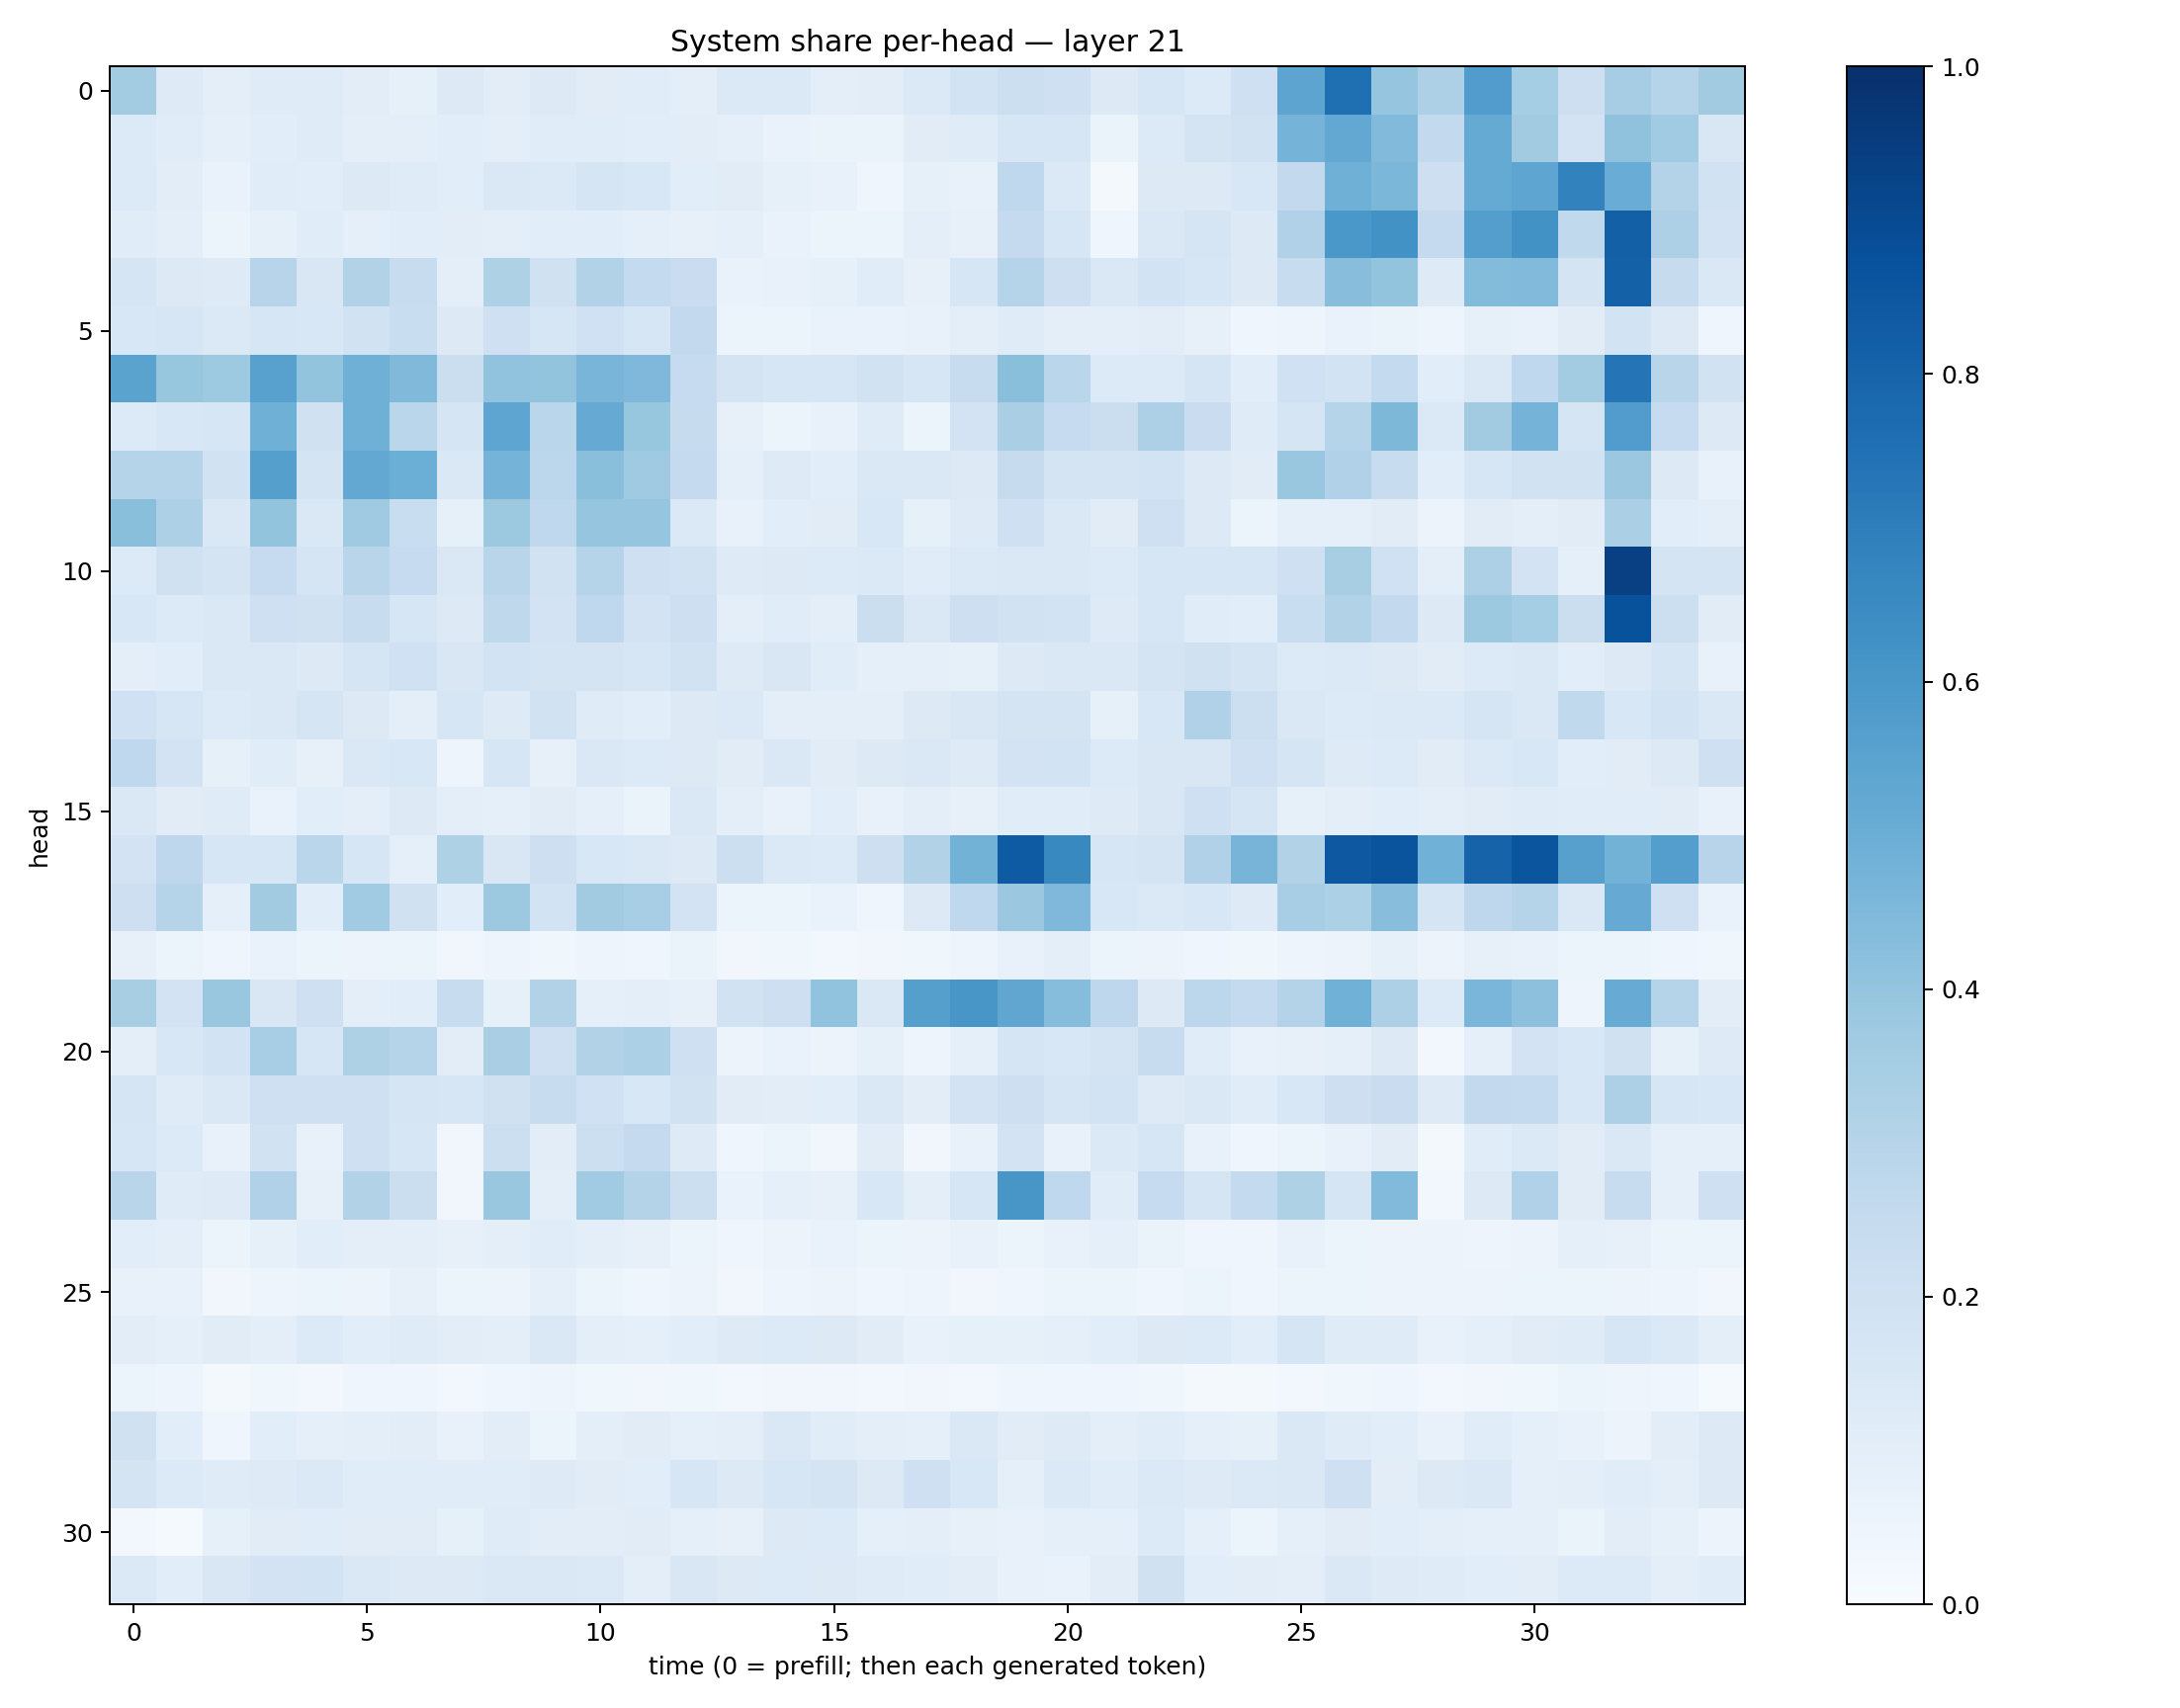

Source data for this figure (header and first rows):
0.3581501, 0.12329524, 0.0998515, 0.119619966, 0.11985052, 0.10528654, 0.084253915, 0.12835063, 0.10302071, 0.12506686, 0.10982538, 0.115179, 0.09757466, 0.13779692, 0.13763762, 0.09866226, 0.10285477, 0.13928497, 0.18375237, 0.21501163, 0.20726712, 0.1299206, 0.1575272, 0.13459958
0.1355, 0.1145, 0.08607, 0.1071, 0.1192, 0.09754, 0.09987, 0.1092, 0.09557, 0.1144, 0.1135, 0.1093, 0.1051, 0.09352, 0.06931, 0.06412, 0.06321, 0.1112, 0.1195, 0.1608, 0.1578, 0.06452, 0.135, 0.1778
0.1336, 0.1039, 0.06999, 0.1168, 0.1093, 0.1295, 0.1182, 0.1056, 0.1456, 0.1387, 0.1645, 0.1527, 0.1089, 0.1105, 0.08272, 0.07129, 0.04664, 0.08554, 0.07211, 0.269, 0.138, 0.02163, 0.1323, 0.1307
0.1141, 0.09608, 0.06024, 0.08539, 0.115, 0.08975, 0.1088, 0.1044, 0.09799, 0.1089, 0.1082, 0.08641, 0.08058, 0.0885, 0.06952, 0.05108, 0.05424, 0.09592, 0.07842, 0.2516, 0.1621, 0.03966, 0.1419, 0.1686
0.1702, 0.1306, 0.1227, 0.2966, 0.1493, 0.3123, 0.24, 0.09985, 0.3228, 0.1967, 0.3157, 0.2547, 0.2295, 0.06824, 0.07459, 0.08213, 0.1159, 0.08081, 0.1638, 0.3018, 0.2117, 0.1406, 0.1862, 0.1564
0.1546, 0.1599, 0.1398, 0.16, 0.1548, 0.1937, 0.2338, 0.1288, 0.2061, 0.1622, 0.2018, 0.1611, 0.2587, 0.05999, 0.05428, 0.06936, 0.06671, 0.07742, 0.09844, 0.1187, 0.09978, 0.09566, 0.102, 0.07879
0.55, 0.393, 0.3735, 0.5549, 0.3995, 0.4897, 0.4454, 0.2225, 0.4053, 0.3993, 0.465, 0.4529, 0.2472, 0.1795, 0.1618, 0.1592, 0.1911, 0.1621, 0.2412, 0.4251, 0.2866, 0.1337, 0.1343, 0.1712
0.1338, 0.1559, 0.1617, 0.491, 0.199, 0.4906, 0.2864, 0.1678, 0.5356, 0.2854, 0.5153, 0.3939, 0.2459, 0.08175, 0.06089, 0.07393, 0.1203, 0.06108, 0.1826, 0.3379, 0.249, 0.2203, 0.3278, 0.2289
0.3038, 0.3005, 0.1919, 0.5642, 0.1786, 0.5257, 0.4996, 0.1467, 0.476, 0.281, 0.4253, 0.371, 0.2518, 0.09003, 0.1235, 0.1081, 0.1415, 0.1414, 0.1298, 0.245, 0.1737, 0.1722, 0.1859, 0.1265
0.4223, 0.3266, 0.1416, 0.4, 0.1438, 0.37, 0.2339, 0.08536, 0.3772, 0.2679, 0.3976, 0.3973, 0.1383, 0.07235, 0.1058, 0.1104, 0.1524, 0.08209, 0.1244, 0.2082, 0.1455, 0.1126, 0.2067, 0.1276
0.133, 0.1966, 0.1757, 0.2476, 0.1712, 0.2907, 0.2464, 0.1429, 0.2927, 0.1919, 0.2988, 0.2031, 0.1929, 0.1219, 0.1308, 0.1333, 0.1377, 0.1153, 0.1393, 0.1468, 0.1438, 0.1343, 0.1596, 0.1586
0.154, 0.134, 0.1474, 0.2047, 0.1986, 0.2367, 0.1597, 0.1255, 0.2734, 0.1824, 0.2661, 0.1827, 0.2133, 0.09925, 0.1151, 0.1013, 0.2264, 0.1461, 0.214, 0.1939, 0.1847, 0.124, 0.1599, 0.1141
0.09959, 0.1093, 0.1482, 0.1452, 0.128, 0.1666, 0.2008, 0.1485, 0.1849, 0.1773, 0.1778, 0.1599, 0.1878, 0.124, 0.1505, 0.1141, 0.08702, 0.09075, 0.08586, 0.1314, 0.1447, 0.1413, 0.1784, 0.1954
0.2014, 0.1627, 0.1332, 0.1432, 0.1664, 0.1252, 0.09893, 0.159, 0.1242, 0.1941, 0.121, 0.1072, 0.1258, 0.1392, 0.098, 0.09905, 0.09393, 0.1309, 0.1521, 0.1787, 0.1742, 0.08529, 0.1542, 0.3191
0.2688, 0.1803, 0.08419, 0.1171, 0.07845, 0.1482, 0.1528, 0.04703, 0.1566, 0.08078, 0.1442, 0.1333, 0.1305, 0.1119, 0.1408, 0.1106, 0.1255, 0.1452, 0.125, 0.1827, 0.1861, 0.133, 0.1522, 0.1501
0.1412, 0.1111, 0.1188, 0.06803, 0.1087, 0.09658, 0.1261, 0.09785, 0.09292, 0.1121, 0.09366, 0.06618, 0.1443, 0.09542, 0.07332, 0.1071, 0.07395, 0.09709, 0.08115, 0.1167, 0.1135, 0.1219, 0.1506, 0.2057
0.1805, 0.2759, 0.1564, 0.1581, 0.2882, 0.1577, 0.09095, 0.3238, 0.1508, 0.2122, 0.1555, 0.1441, 0.1274, 0.2153, 0.1406, 0.1338, 0.2111, 0.3131, 0.4799, 0.8346, 0.6601, 0.1621, 0.1738, 0.3183
0.2148, 0.2982, 0.09214, 0.3624, 0.108, 0.3664, 0.1954, 0.1082, 0.3766, 0.1854, 0.3605, 0.3457, 0.1829, 0.05329, 0.06204, 0.06902, 0.04172, 0.1291, 0.268, 0.3827, 0.4494, 0.1561, 0.1399, 0.1551
0.0808, 0.06037, 0.04372, 0.06751, 0.05262, 0.05469, 0.05184, 0.03286, 0.04884, 0.03844, 0.04703, 0.04371, 0.063, 0.03368, 0.03872, 0.02917, 0.03284, 0.03718, 0.04817, 0.07336, 0.09403, 0.06129, 0.05764, 0.04408
0.34, 0.1828, 0.3878, 0.1499, 0.2068, 0.09502, 0.1085, 0.2385, 0.08244, 0.3163, 0.0902, 0.1008, 0.07834, 0.1911, 0.2135, 0.4047, 0.1412, 0.5653, 0.6018, 0.5343, 0.4322, 0.2756, 0.1267, 0.2806
0.09799, 0.1527, 0.1851, 0.3453, 0.1625, 0.3236, 0.3024, 0.104, 0.3368, 0.2061, 0.3124, 0.3299, 0.2089, 0.05676, 0.06693, 0.05498, 0.08469, 0.04717, 0.08925, 0.1703, 0.1559, 0.1742, 0.2355, 0.1153
0.168, 0.12, 0.1423, 0.2044, 0.2075, 0.2096, 0.1695, 0.1563, 0.1974, 0.24, 0.2026, 0.1539, 0.1929, 0.1117, 0.1031, 0.1056, 0.1429, 0.1029, 0.1819, 0.2143, 0.1676, 0.185, 0.1225, 0.1483
0.1591, 0.1349, 0.07067, 0.1924, 0.07129, 0.2106, 0.161, 0.0348, 0.2165, 0.1036, 0.2178, 0.2507, 0.1211, 0.041, 0.05922, 0.03203, 0.1128, 0.03386, 0.07527, 0.1826, 0.07341, 0.1402, 0.1578, 0.07357
0.2917, 0.1209, 0.1223, 0.3184, 0.08202, 0.3129, 0.2209, 0.03439, 0.3858, 0.09591, 0.3634, 0.3068, 0.2174, 0.0693, 0.08626, 0.0794, 0.1548, 0.09684, 0.1621, 0.6026, 0.2684, 0.1143, 0.2477, 0.1667
0.1065, 0.09812, 0.05444, 0.08267, 0.1061, 0.09685, 0.095, 0.08021, 0.09972, 0.1151, 0.09456, 0.0816, 0.06116, 0.04116, 0.05826, 0.07012, 0.05331, 0.0566, 0.07283, 0.06235, 0.07277, 0.092, 0.06592, 0.04554
0.07149, 0.07077, 0.03412, 0.04701, 0.06093, 0.05548, 0.08049, 0.05145, 0.05548, 0.08938, 0.05424, 0.04509, 0.0564, 0.03176, 0.04806, 0.05665, 0.04014, 0.05071, 0.03487, 0.04658, 0.05293, 0.06039, 0.0422, 0.05192
0.1018, 0.08675, 0.1101, 0.09654, 0.1337, 0.1085, 0.1176, 0.1034, 0.0998, 0.1414, 0.09516, 0.09059, 0.1059, 0.1215, 0.1335, 0.1291, 0.1097, 0.07463, 0.08341, 0.08389, 0.09351, 0.1058, 0.1264, 0.1339
0.06249, 0.04713, 0.01846, 0.03579, 0.03035, 0.04354, 0.04685, 0.02433, 0.04445, 0.04862, 0.03819, 0.03247, 0.03613, 0.02604, 0.03279, 0.03471, 0.02749, 0.03223, 0.02755, 0.04166, 0.04574, 0.04458, 0.03864, 0.01934
0.1968, 0.1068, 0.0435, 0.1067, 0.0885, 0.1004, 0.1033, 0.0756, 0.1043, 0.05427, 0.1014, 0.1111, 0.09338, 0.1005, 0.1467, 0.1146, 0.09611, 0.08826, 0.1434, 0.1095, 0.1226, 0.1011, 0.1171, 0.09273
0.1784, 0.1331, 0.1186, 0.124, 0.1404, 0.1166, 0.1138, 0.1169, 0.1143, 0.1228, 0.1126, 0.1071, 0.1625, 0.1258, 0.1637, 0.1758, 0.1269, 0.2044, 0.154, 0.08812, 0.1371, 0.1155, 0.1396, 0.1239
0.03063, 0.01492, 0.08409, 0.1131, 0.1168, 0.1132, 0.11, 0.08269, 0.1201, 0.1029, 0.1054, 0.111, 0.09304, 0.0792, 0.1324, 0.1351, 0.08645, 0.09686, 0.08125, 0.07255, 0.08901, 0.08924, 0.1342, 0.08983
0.1402, 0.1066, 0.152, 0.1815, 0.1838, 0.1423, 0.129, 0.1255, 0.1443, 0.1406, 0.1368, 0.1008, 0.1517, 0.1318, 0.1329, 0.1253, 0.1185, 0.1152, 0.1028, 0.07176, 0.06966, 0.1055, 0.1982, 0.109
